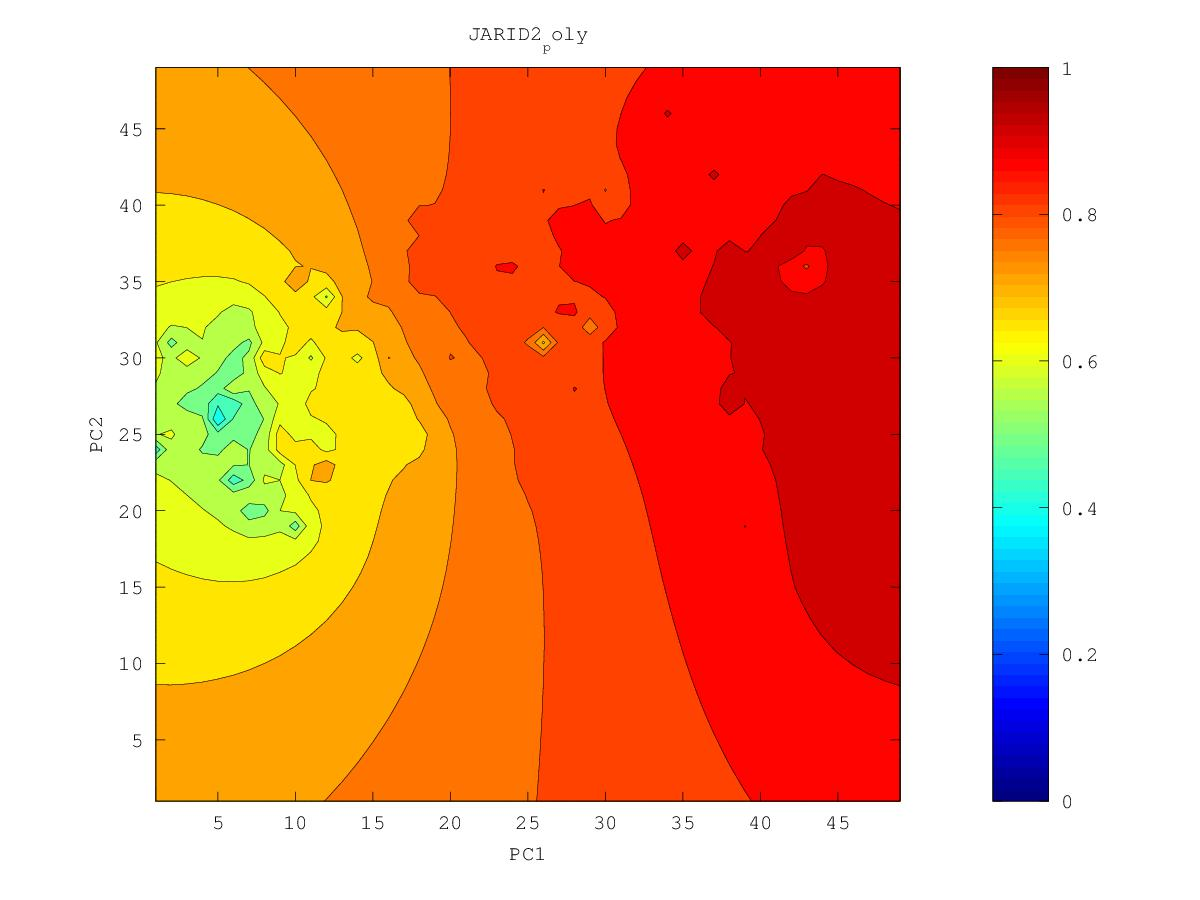

The table this chart was drawn from, first rows:
0.888492520647, 0.891044190148, 0.893727441161, 0.896552945659, 0.899530662884, 0.902667816256, 0.905966739367, 0.90942445135, 0.9130419104, 0.916881406107, 0.921175489472, 0.92595883279, 0.929213103372, 0.930045883511, 0.931601573577, 0.934533221099, 0.939452832911, 0.947615906351, 0.94554364236, 0.947788594551, 0.948705903771, 0.95041233341, 0.95976541768, 0.953299064192
0.8883, 0.8909, 0.8937, 0.8967, 0.8998, 0.9032, 0.9068, 0.9106, 0.9147, 0.9189, 0.9239, 0.9338, 0.9468, 0.933, 0.9319, 0.9341, 0.9392, 0.9501, 0.9452, 0.9477, 0.9522, 0.9566, 0.9491, 0.9503
0.8879, 0.8906, 0.8935, 0.8966, 0.9, 0.9036, 0.9076, 0.912, 0.9169, 0.9216, 0.9254, 0.9331, 0.9504, 0.9338, 0.932, 0.9333, 0.9375, 0.9502, 0.9589, 0.947, 0.9488, 0.9463, 0.9454, 0.9501
0.8874, 0.8902, 0.8931, 0.8964, 0.8999, 0.9038, 0.9083, 0.9135, 0.92, 0.9406, 0.926, 0.9295, 0.9307, 0.9332, 0.9341, 0.9319, 0.936, 0.9447, 0.9442, 0.9468, 0.9527, 0.9427, 0.9412, 0.9425
0.8867, 0.8896, 0.8926, 0.8959, 0.8996, 0.9038, 0.909, 0.9161, 0.9212, 0.9248, 0.9253, 0.9328, 0.9248, 0.9294, 0.9279, 0.9289, 0.9336, 0.9376, 0.9398, 0.9406, 0.9396, 0.9377, 0.9372, 0.9403
0.8859, 0.8888, 0.8918, 0.8952, 0.8988, 0.9031, 0.9085, 0.9184, 0.9227, 0.9351, 0.9237, 0.9223, 0.9167, 0.9116, 0.916, 0.9252, 0.9395, 0.9364, 0.9377, 0.9387, 0.9355, 0.9334, 0.933, 0.9341
0.885, 0.8878, 0.8909, 0.8942, 0.8978, 0.9018, 0.9065, 0.912, 0.9177, 0.9226, 0.923, 0.9338, 0.9104, 0.8573, 0.8981, 0.9235, 0.9309, 0.9325, 0.9359, 0.9346, 0.9316, 0.9295, 0.929, 0.9288
0.8839, 0.8868, 0.8898, 0.893, 0.8965, 0.9002, 0.9042, 0.9088, 0.9147, 0.9227, 0.9211, 0.9301, 0.9547, 0.8883, 0.9054, 0.9253, 0.9295, 0.9285, 0.9314, 0.9291, 0.927, 0.9261, 0.9264, 0.9259
0.8827, 0.8856, 0.8887, 0.8918, 0.8951, 0.8985, 0.9021, 0.9059, 0.91, 0.9139, 0.9182, 0.9323, 0.9203, 0.9226, 0.9249, 0.9247, 0.926, 0.9262, 0.929, 0.9256, 0.9236, 0.9232, 0.9286, 0.9247
0.8814, 0.8844, 0.8875, 0.8907, 0.8939, 0.8971, 0.9003, 0.9036, 0.9068, 0.9102, 0.914, 0.9181, 0.9189, 0.9227, 0.9323, 0.9299, 0.9286, 0.9259, 0.9236, 0.9222, 0.921, 0.9202, 0.92, 0.9185
0.8801, 0.8832, 0.8865, 0.8899, 0.8931, 0.8961, 0.8992, 0.9021, 0.9047, 0.9074, 0.9106, 0.9143, 0.9179, 0.9212, 0.9252, 0.9347, 0.9287, 0.9328, 0.9215, 0.9228, 0.9207, 0.9193, 0.9175, 0.9143
0.8787, 0.882, 0.8857, 0.8897, 0.8933, 0.896, 0.8991, 0.9024, 0.9037, 0.9054, 0.9083, 0.9132, 0.9282, 0.9291, 0.9256, 0.9407, 0.9349, 0.9217, 0.9177, 0.9177, 0.9169, 0.929, 0.937, 0.9114
0.8771, 0.8808, 0.8852, 0.8913, 0.8982, 0.8968, 0.9002, 0.9256, 0.9036, 0.9036, 0.9061, 0.9103, 0.9156, 0.9187, 0.9223, 0.9353, 0.9256, 0.9176, 0.913, 0.9109, 0.9098, 0.9095, 0.9085, 0.9052
0.8753, 0.8793, 0.8842, 0.8913, 0.9028, 0.8963, 0.8985, 0.9021, 0.902, 0.9018, 0.904, 0.9081, 0.9118, 0.9127, 0.9139, 0.9155, 0.9172, 0.9123, 0.9087, 0.906, 0.9039, 0.9025, 0.9014, 0.9003
0.873, 0.8773, 0.8832, 0.89, 0.8919, 0.8944, 0.901, 0.9003, 0.9139, 0.8999, 0.902, 0.9106, 0.9267, 0.9121, 0.9087, 0.9082, 0.908, 0.908, 0.9083, 0.9023, 0.899, 0.8971, 0.8967, 0.9078
0.8702, 0.8745, 0.8818, 0.9271, 0.8893, 0.8926, 0.9001, 0.8949, 0.8965, 0.8958, 0.8976, 0.9068, 0.9089, 0.9103, 0.9059, 0.9047, 0.9043, 0.9079, 0.9078, 0.8989, 0.8946, 0.8924, 0.8911, 0.8909
0.8668, 0.8704, 0.8752, 0.88, 0.8826, 0.8943, 0.8904, 0.8855, 0.8909, 0.8943, 0.8898, 0.8941, 0.9022, 0.9165, 0.9043, 0.9159, 0.9008, 0.9041, 0.918, 0.895, 0.8904, 0.8907, 0.887, 0.8824
0.8629, 0.8657, 0.8688, 0.8717, 0.8743, 0.8769, 0.8763, 0.8738, 0.8746, 0.876, 0.8795, 0.8851, 0.8917, 0.8956, 0.8968, 0.8962, 0.8982, 0.8915, 0.8889, 0.8906, 0.8863, 0.8885, 0.882, 0.8756
0.8588, 0.8611, 0.8633, 0.8653, 0.8668, 0.8674, 0.8656, 0.8592, 0.8514, 0.8488, 0.8681, 0.8768, 0.8821, 0.8854, 0.8864, 0.8829, 0.8756, 0.8733, 0.8785, 0.8829, 0.8781, 0.8745, 0.8717, 0.8683
0.8547, 0.8566, 0.8583, 0.8598, 0.8608, 0.8608, 0.8588, 0.8506, 0.8096, 0.8321, 0.8635, 0.8719, 0.877, 0.8967, 0.877, 0.8669, 0.8491, 0.8392, 0.8694, 0.8673, 0.8666, 0.8657, 0.864, 0.8615
0.8507, 0.8522, 0.8536, 0.8549, 0.8559, 0.8562, 0.8556, 0.8538, 0.8568, 0.871, 0.8764, 0.8709, 0.8728, 0.8751, 0.869, 0.8587, 0.8299, 0.784, 0.8442, 0.8543, 0.8582, 0.8601, 0.8591, 0.8562
0.8466, 0.8479, 0.8492, 0.8504, 0.8515, 0.8525, 0.8534, 0.855, 0.859, 0.8651, 0.8721, 0.8691, 0.8705, 0.8954, 0.8648, 0.8595, 0.8727, 0.8411, 0.8395, 0.8452, 0.8535, 0.8663, 0.8614, 0.8533
0.8426, 0.8437, 0.8449, 0.8461, 0.8473, 0.8488, 0.8507, 0.8538, 0.8584, 0.8627, 0.8752, 0.8683, 0.8642, 0.864, 0.8608, 0.8611, 0.8689, 0.8356, 0.8235, 0.8343, 0.8456, 0.8549, 0.862, 0.8495
0.8385, 0.8395, 0.8406, 0.8417, 0.843, 0.8447, 0.8471, 0.8515, 0.8658, 0.8632, 0.8615, 0.8601, 0.8583, 0.8579, 0.8577, 0.8638, 0.8533, 0.8128, 0.6958, 0.8253, 0.8411, 0.8421, 0.851, 0.847
0.8344, 0.8352, 0.8362, 0.8372, 0.8384, 0.8401, 0.8423, 0.846, 0.8523, 0.8531, 0.8519, 0.8526, 0.8545, 0.8577, 0.8568, 0.8601, 0.8457, 0.8227, 0.8094, 0.8266, 0.8361, 0.8335, 0.8352, 0.832
0.8302, 0.8309, 0.8316, 0.8325, 0.8336, 0.835, 0.8368, 0.8391, 0.8415, 0.8432, 0.8445, 0.8469, 0.853, 0.8694, 0.8609, 0.8477, 0.8387, 0.8296, 0.8233, 0.8228, 0.8248, 0.8284, 0.8253, 0.8186
0.826, 0.8264, 0.827, 0.8277, 0.8285, 0.8296, 0.8309, 0.8325, 0.8341, 0.8357, 0.8375, 0.8407, 0.8479, 0.8675, 0.8601, 0.8451, 0.8363, 0.8377, 0.8254, 0.8187, 0.8175, 0.8276, 0.8182, 0.807
0.8217, 0.8219, 0.8223, 0.8227, 0.8233, 0.8241, 0.825, 0.8262, 0.8275, 0.8289, 0.8307, 0.8334, 0.8376, 0.8431, 0.8488, 0.8485, 0.8315, 0.8312, 0.82, 0.8122, 0.8082, 0.8056, 0.8006, 0.7938
0.8173, 0.8173, 0.8174, 0.8176, 0.818, 0.8185, 0.8192, 0.8201, 0.8212, 0.8226, 0.8243, 0.8264, 0.829, 0.8322, 0.8376, 0.8365, 0.8226, 0.816, 0.8106, 0.8061, 0.8005, 0.7955, 0.7887, 0.78
0.8128, 0.8126, 0.8125, 0.8125, 0.8125, 0.8128, 0.8133, 0.8141, 0.8154, 0.817, 0.8187, 0.8206, 0.8233, 0.8272, 0.8301, 0.8255, 0.8128, 0.8085, 0.8066, 0.8147, 0.7963, 0.7956, 0.7839, 0.764
0.8084, 0.8079, 0.8075, 0.8072, 0.807, 0.807, 0.8073, 0.8081, 0.8098, 0.8129, 0.8156, 0.8166, 0.8217, 0.8313, 0.8313, 0.8113, 0.8011, 0.8003, 0.8058, 0.7867, 0.776, 0.767, 0.7558, 0.7414
0.8039, 0.8032, 0.8025, 0.8019, 0.8014, 0.801, 0.8011, 0.8018, 0.804, 0.8118, 0.8322, 0.8128, 0.8254, 0.8237, 0.8509, 0.8014, 0.7872, 0.78, 0.7737, 0.7645, 0.7538, 0.7416, 0.7273, 0.7116
0.7994, 0.7984, 0.7974, 0.7965, 0.7956, 0.7949, 0.7944, 0.7946, 0.7961, 0.8008, 0.8058, 0.8023, 0.8094, 0.8063, 0.7947, 0.7829, 0.7714, 0.7626, 0.7564, 0.7492, 0.735, 0.7185, 0.6908, 0.6774
0.7949, 0.7936, 0.7923, 0.791, 0.7897, 0.7885, 0.7875, 0.7868, 0.7867, 0.7872, 0.7873, 0.7876, 0.7938, 0.7889, 0.776, 0.7671, 0.7561, 0.7453, 0.7409, 0.7608, 0.7169, 0.7009, 0.6606, 0.6548
0.7904, 0.7889, 0.7873, 0.7856, 0.7838, 0.7821, 0.7804, 0.7788, 0.7773, 0.7757, 0.7739, 0.772, 0.7697, 0.7652, 0.7609, 0.7679, 0.7439, 0.7267, 0.7055, 0.6803, 0.6933, 0.6901, 0.6809, 0.6774
0.7861, 0.7842, 0.7823, 0.7802, 0.778, 0.7757, 0.7734, 0.7709, 0.7682, 0.7653, 0.7619, 0.758, 0.7531, 0.7471, 0.7424, 0.745, 0.7272, 0.7116, 0.6851, 0.6428, 0.6775, 0.6804, 0.6776, 0.6752
0.7818, 0.7796, 0.7774, 0.7749, 0.7723, 0.7695, 0.7665, 0.7633, 0.7597, 0.7557, 0.7511, 0.7456, 0.7389, 0.7301, 0.7184, 0.7062, 0.7069, 0.7143, 0.6865, 0.673, 0.6714, 0.6711, 0.6695, 0.6662
0.7777, 0.7752, 0.7726, 0.7698, 0.7668, 0.7635, 0.76, 0.7561, 0.7517, 0.7469, 0.7413, 0.7349, 0.727, 0.7162, 0.6957, 0.5953, 0.6781, 0.696, 0.6726, 0.6598, 0.6604, 0.6616, 0.6625, 0.658
0.7737, 0.771, 0.7681, 0.765, 0.7616, 0.7579, 0.7538, 0.7493, 0.7444, 0.7388, 0.7326, 0.7256, 0.7178, 0.7089, 0.6953, 0.6683, 0.6701, 0.6694, 0.6483, 0.5932, 0.6473, 0.651, 0.6646, 0.6508
0.7699, 0.767, 0.7638, 0.7604, 0.7567, 0.7526, 0.7481, 0.7431, 0.7376, 0.7316, 0.7248, 0.7175, 0.71, 0.7051, 0.7495, 0.6858, 0.6677, 0.6604, 0.6694, 0.6503, 0.6435, 0.6374, 0.6353, 0.6336
0.7663, 0.7632, 0.7598, 0.7561, 0.7521, 0.7477, 0.7428, 0.7375, 0.7316, 0.725, 0.7178, 0.7099, 0.7018, 0.6945, 0.6884, 0.6716, 0.6556, 0.6465, 0.6469, 0.6564, 0.656, 0.6262, 0.6046, 0.6387
0.763, 0.7597, 0.7561, 0.7522, 0.7479, 0.7433, 0.7381, 0.7324, 0.7262, 0.7192, 0.7115, 0.7029, 0.6935, 0.6829, 0.6699, 0.6529, 0.6348, 0.6217, 0.6139, 0.6909, 0.6231, 0.5979, 0.5771, 0.5509
0.7599, 0.7565, 0.7527, 0.7486, 0.7442, 0.7393, 0.7339, 0.728, 0.7214, 0.7141, 0.706, 0.6968, 0.6863, 0.6738, 0.6578, 0.6344, 0.5916, 0.5875, 0.536, 0.5595, 0.5718, 0.5526, 0.5282, 0.5056
0.7571, 0.7535, 0.7497, 0.7454, 0.7408, 0.7358, 0.7303, 0.7242, 0.7174, 0.7099, 0.7015, 0.692, 0.681, 0.6678, 0.651, 0.6263, 0.5778, 0.5702, 0.5644, 0.5322, 0.506, 0.5987, 0.4545, 0.5001
0.7546, 0.7509, 0.7469, 0.7426, 0.7379, 0.7328, 0.7272, 0.721, 0.7142, 0.7066, 0.6981, 0.6886, 0.6776, 0.6647, 0.6492, 0.63, 0.608, 0.5813, 0.5893, 0.5672, 0.5444, 0.5181, 0.4506, 0.3901
0.7523, 0.7486, 0.7446, 0.7402, 0.7355, 0.7303, 0.7247, 0.7185, 0.7117, 0.7042, 0.6958, 0.6864, 0.6758, 0.6637, 0.6499, 0.6343, 0.6182, 0.6066, 0.5997, 0.5978, 0.5712, 0.5401, 0.5242, 0.5543
0.7503, 0.7466, 0.7425, 0.7381, 0.7334, 0.7283, 0.7227, 0.7166, 0.7099, 0.7025, 0.6944, 0.6854, 0.6754, 0.6642, 0.6517, 0.6377, 0.6218, 0.6018, 0.5871, 0.6179, 0.588, 0.5639, 0.5139, 0.593
0.7486, 0.7448, 0.7408, 0.7364, 0.7317, 0.7267, 0.7212, 0.7152, 0.7087, 0.7016, 0.6939, 0.6854, 0.676, 0.6657, 0.6543, 0.6414, 0.6255, 0.5972, 0.5277, 0.5947, 0.5935, 0.5819, 0.569, 0.5855
0.7471, 0.7434, 0.7394, 0.7351, 0.7305, 0.7255, 0.7202, 0.7144, 0.7081, 0.7014, 0.694, 0.6861, 0.6775, 0.6681, 0.6579, 0.6466, 0.6336, 0.6183, 0.6071, 0.6068, 0.6043, 0.5991, 0.5956, 0.5977
